2-way image classification set "split" from GitHub (LiaoKyle/BSR-UNet); label vocabulary: clean, dirty.

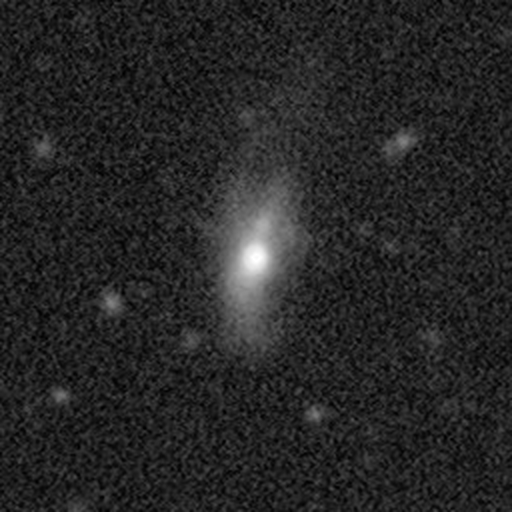
Label: clean

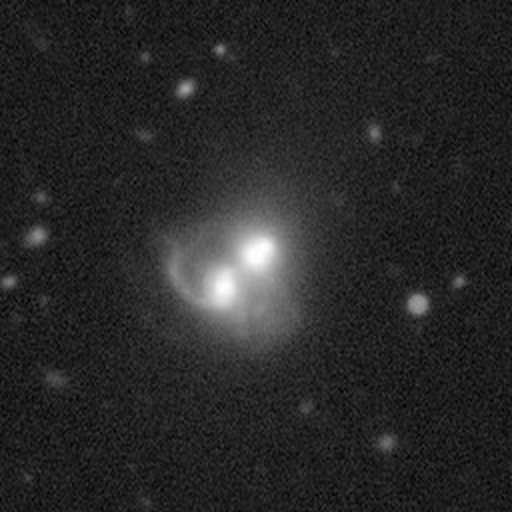
Label: clean

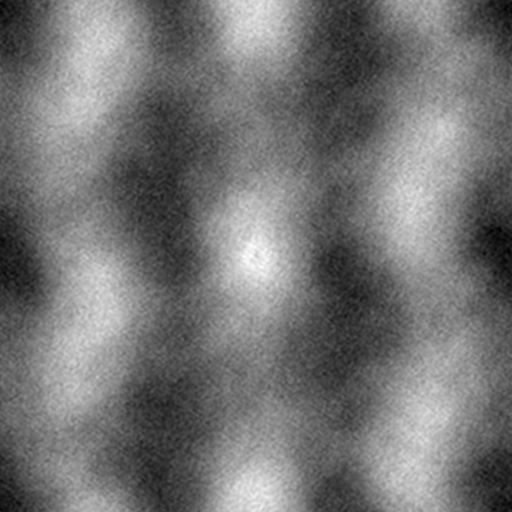
Label: dirty

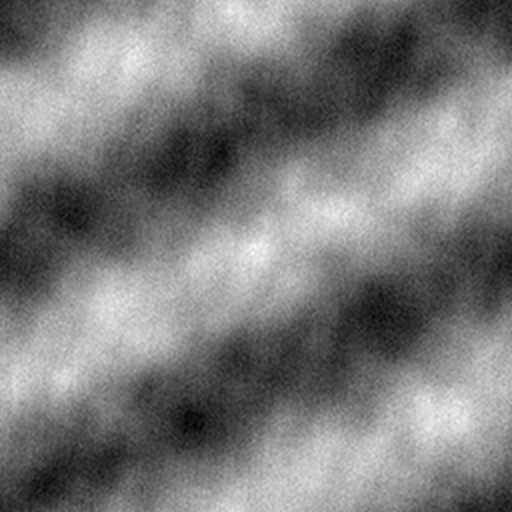
Label: dirty

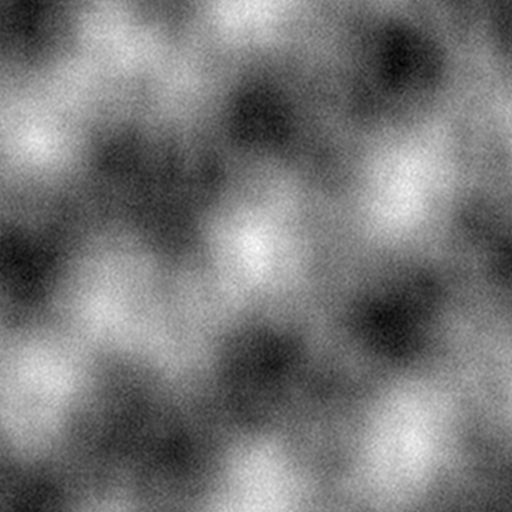
Label: dirty

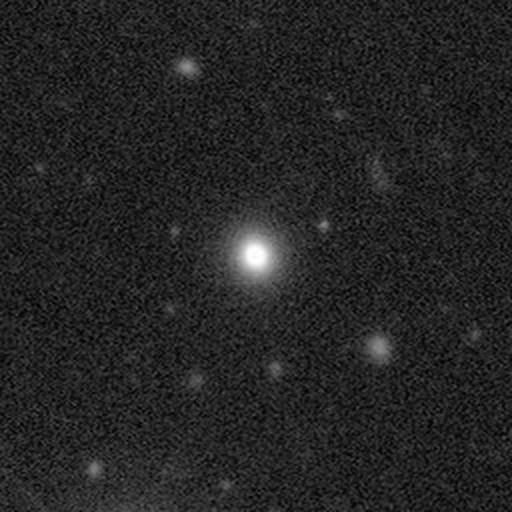
Label: clean
